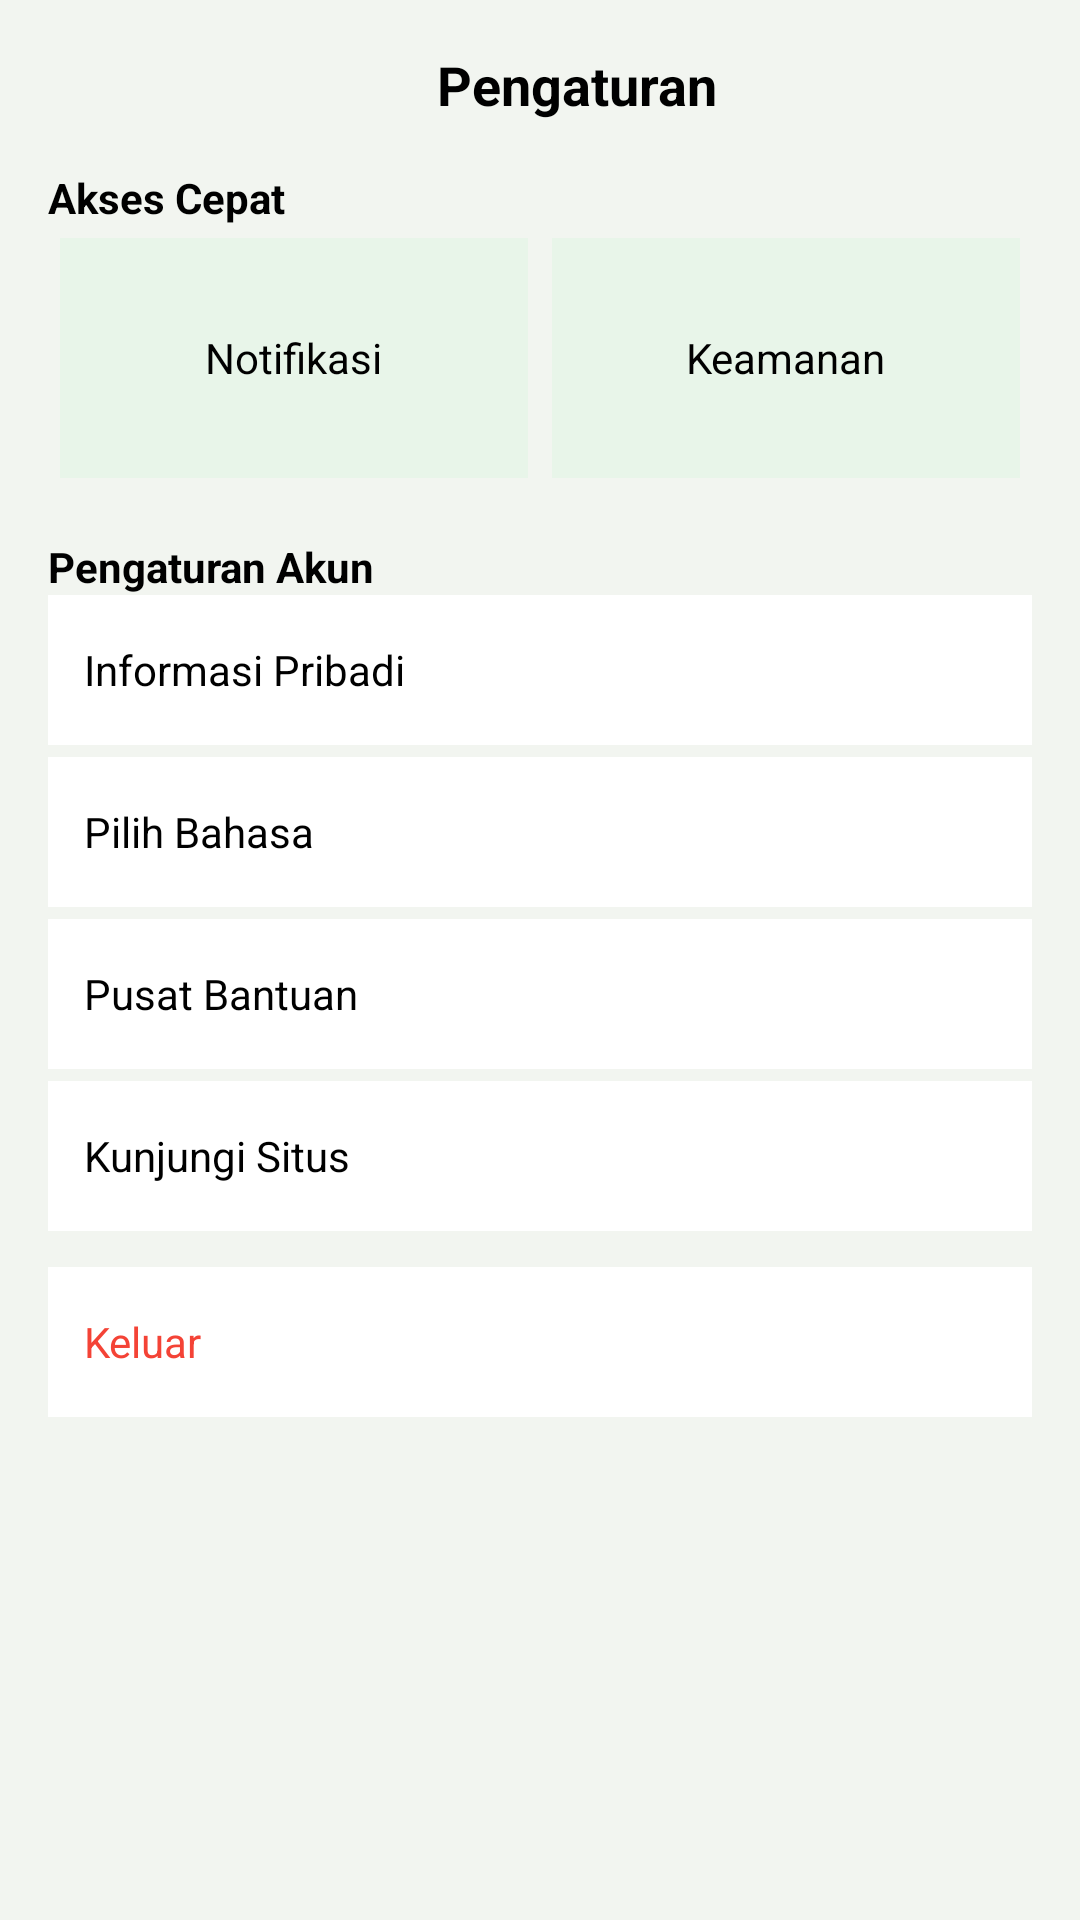

The Android layout XML behind this screen, and the referenced resources:
<!-- AndroidManifest.xml: application theme Theme.RecycleMarketplace -->
<!-- res/layout/activity_settings.xml -->
<?xml version="1.0" encoding="utf-8"?>
<ScrollView xmlns:android="http://schemas.android.com/apk/res/android"
    android:layout_width="match_parent"
    android:layout_height="match_parent"
    android:background="#F2F5F0">

    <LinearLayout
        android:layout_width="match_parent"
        android:layout_height="wrap_content"
        android:orientation="vertical"
        android:padding="16dp">

        
        <LinearLayout
            android:layout_width="match_parent"
            android:layout_height="wrap_content"
            android:orientation="horizontal"
            android:gravity="center_vertical">

            <ImageView
                android:id="@+id/btnBack"
                android:layout_width="24dp"
                android:layout_height="24dp"
                android:src="@drawable/ic_back"/>

            <TextView
                android:layout_width="0dp"
                android:layout_weight="1"
                android:layout_height="wrap_content"
                android:text="Pengaturan"
                android:textSize="18sp"
                android:textStyle="bold"
                android:gravity="center"
                android:textColor="#000"/>
        </LinearLayout>

        
        <TextView
            android:layout_width="wrap_content"
            android:layout_height="wrap_content"
            android:text="Akses Cepat"
            android:textStyle="bold"
            android:textColor="#000"
            android:layout_marginTop="16dp"/>

        <LinearLayout
            android:layout_width="match_parent"
            android:layout_height="wrap_content"
            android:orientation="horizontal">

            <LinearLayout
                android:id="@+id/btnNotif"
                android:layout_width="0dp"
                android:layout_weight="1"
                android:layout_height="80dp"
                android:background="#E8F5E9"
                android:gravity="center"
                android:orientation="vertical"
                android:layout_margin="4dp">

                <TextView
                    android:layout_width="wrap_content"
                    android:layout_height="wrap_content"
                    android:text="Notifikasi"
                    android:textColor="#000"/>
            </LinearLayout>

            <LinearLayout
                android:id="@+id/btnSecurity"
                android:layout_width="0dp"
                android:layout_weight="1"
                android:layout_height="80dp"
                android:background="#E8F5E9"
                android:gravity="center"
                android:orientation="vertical"
                android:layout_margin="4dp">

                <TextView
                    android:layout_width="wrap_content"
                    android:layout_height="wrap_content"
                    android:text="Keamanan"
                    android:textColor="#000"/>
            </LinearLayout>
        </LinearLayout>

        
        <TextView
            android:layout_width="wrap_content"
            android:layout_height="wrap_content"
            android:text="Pengaturan Akun"
            android:textStyle="bold"
            android:textColor="#000"
            android:layout_marginTop="16dp"/>

        <LinearLayout
            android:id="@+id/btnProfile"
            android:layout_width="match_parent"
            android:layout_height="50dp"
            android:gravity="center_vertical"
            android:background="#FFFFFF"
            android:padding="12dp">

            <TextView
                android:layout_width="wrap_content"
                android:layout_height="wrap_content"
                android:text="Informasi Pribadi"
                android:textColor="#000"/>
        </LinearLayout>

        <LinearLayout
            android:id="@+id/btnLanguage"
            android:layout_width="match_parent"
            android:layout_height="50dp"
            android:gravity="center_vertical"
            android:background="#FFFFFF"
            android:padding="12dp"
            android:layout_marginTop="4dp">

            <TextView
                android:layout_width="wrap_content"
                android:layout_height="wrap_content"
                android:text="Pilih Bahasa"
                android:textColor="#000"/>
        </LinearLayout>

        <LinearLayout
            android:id="@+id/btnHelp"
            android:layout_width="match_parent"
            android:layout_height="50dp"
            android:gravity="center_vertical"
            android:background="#FFFFFF"
            android:padding="12dp"
            android:layout_marginTop="4dp">

            <TextView
                android:layout_width="wrap_content"
                android:layout_height="wrap_content"
                android:text="Pusat Bantuan"
                android:textColor="#000"/>
        </LinearLayout>

        
        <LinearLayout
            android:id="@+id/btnWebsite"
            android:layout_width="match_parent"
            android:layout_height="50dp"
            android:gravity="center_vertical"
            android:background="#FFFFFF"
            android:padding="12dp"
            android:layout_marginTop="4dp">

            <TextView
                android:layout_width="wrap_content"
                android:layout_height="wrap_content"
                android:text="Kunjungi Situs"
                android:textColor="#000"/>
        </LinearLayout>

        
        <LinearLayout
            android:id="@+id/btnLogout"
            android:layout_width="match_parent"
            android:layout_height="50dp"
            android:gravity="center_vertical"
            android:background="#FFFFFF"
            android:padding="12dp"
            android:layout_marginTop="12dp">

            <TextView
                android:layout_width="wrap_content"
                android:layout_height="wrap_content"
                android:text="Keluar"
                android:textColor="#F44336"/>
        </LinearLayout>

    </LinearLayout>

</ScrollView>
<!-- resources referenced by this layout -->
<resources>
  <style name="Theme.RecycleMarketplace" parent="Theme.MaterialComponents.DayNight.NoActionBar">
          <item name="colorPrimary">@color/purple_500</item>
          <item name="colorPrimaryVariant">@color/purple_700</item>
          <item name="colorOnPrimary">@color/white</item>
          <item name="colorSecondary">@color/teal_200</item>
          <item name="colorSecondaryVariant">@color/teal_700</item>
          <item name="colorOnSecondary">@color/black</item>
          <item name="android:statusBarColor">?attr/colorPrimaryVariant</item>
      </style>
  <color name="purple_500">#FF6200EE</color>
  <color name="purple_700">#FF3700B3</color>
  <color name="white">#FFFFFFFF</color>
  <color name="teal_200">#FF03DAC5</color>
  <color name="teal_700">#FF018786</color>
  <color name="black">#FF000000</color>
</resources>
